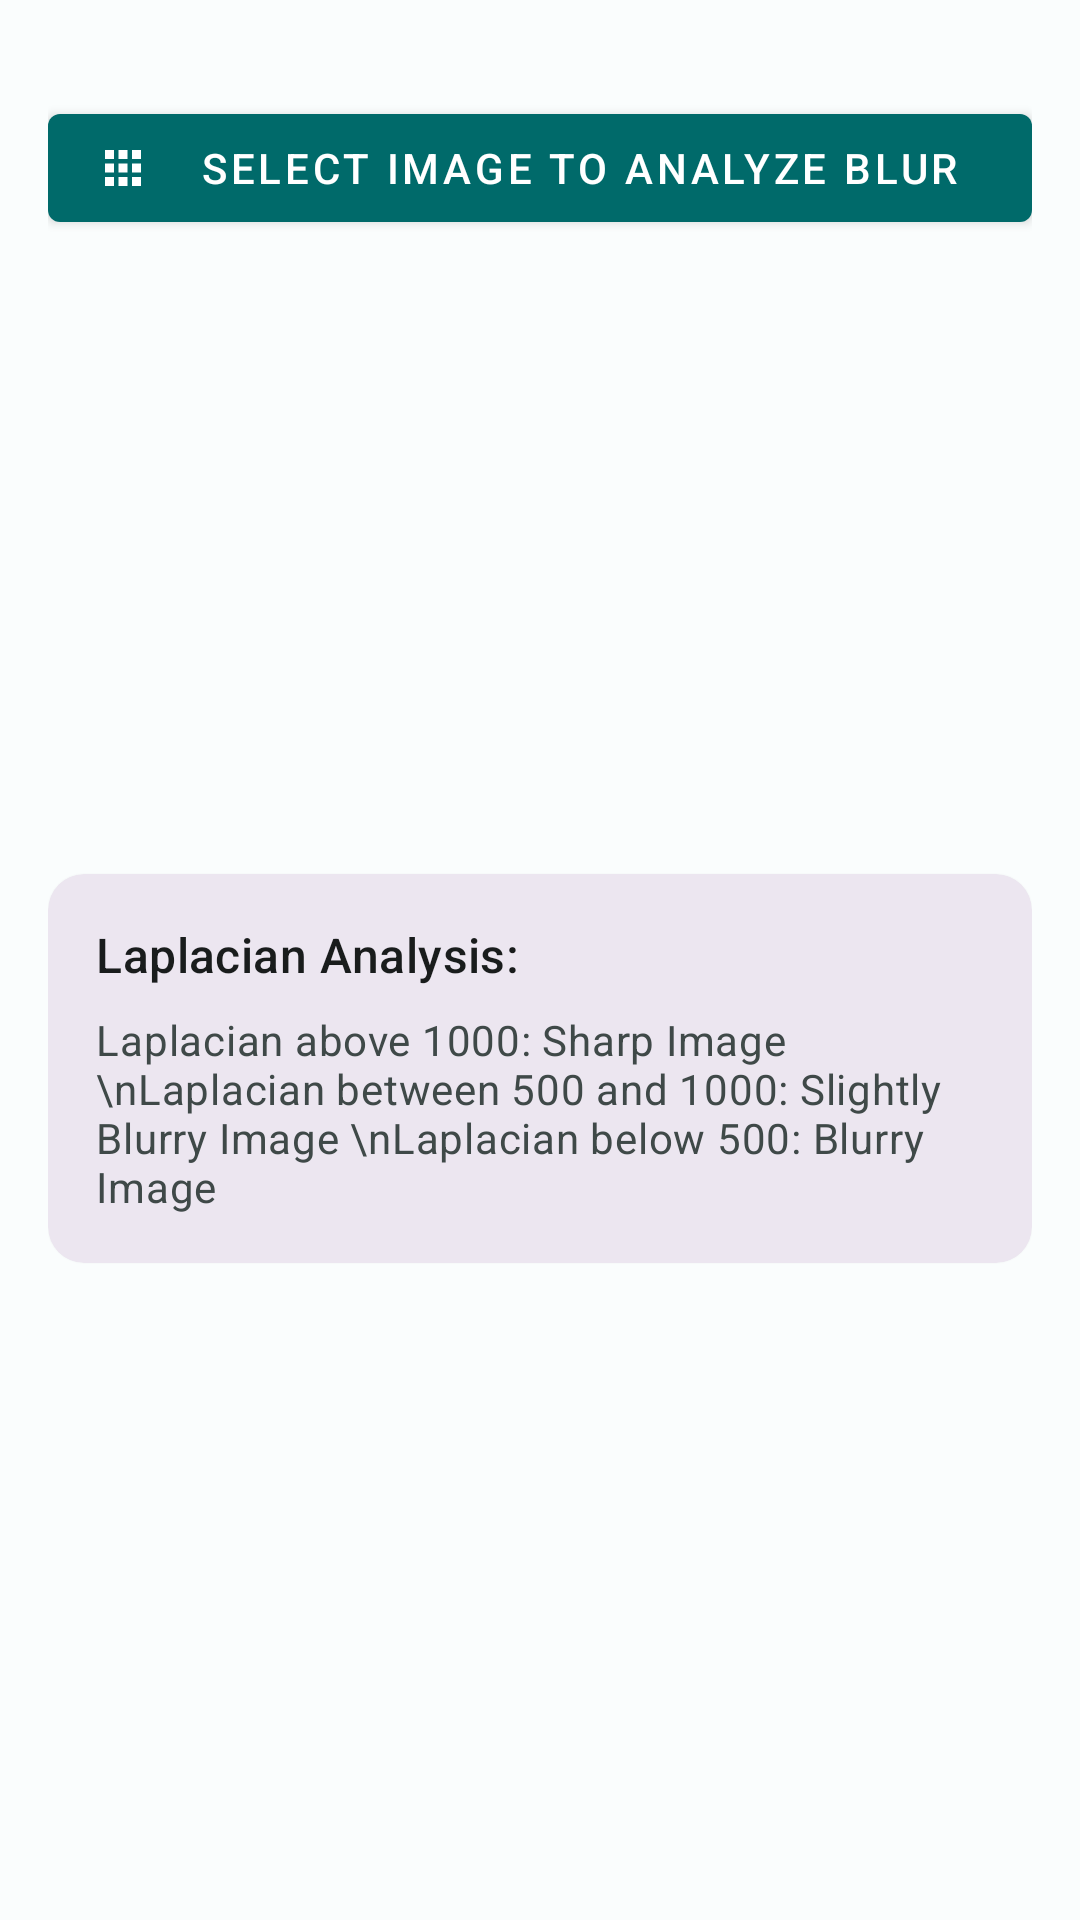

Layout XML and referenced resources for this Android screen:
<!-- AndroidManifest.xml: application theme Theme.Dummy -->
<!-- res/layout/content_unblur.xml -->
<?xml version="1.0" encoding="utf-8"?>

<ScrollView xmlns:android="http://schemas.android.com/apk/res/android"
    xmlns:app="http://schemas.android.com/apk/res-auto"
    xmlns:tools="http://schemas.android.com/tools"
    android:layout_width="match_parent"
    android:layout_height="match_parent"
    android:fillViewport="true"
    tools:context=".UnblurActivity">

    <androidx.constraintlayout.widget.ConstraintLayout
        android:layout_width="match_parent"
        android:layout_height="wrap_content"
        android:padding="16dp">

        
        <com.google.android.material.button.MaterialButton
            android:id="@+id/buttonSelectImage"
            style="@style/Widget.MaterialComponents.Button"
            android:layout_width="0dp"
            android:layout_height="wrap_content"
            android:layout_marginTop="16dp"
            android:text="Select Image to Analyze Blur"
            app:icon="@drawable/ic_laplacian"
            app:layout_constraintTop_toTopOf="parent"
            app:layout_constraintStart_toStartOf="parent"
            app:layout_constraintEnd_toEndOf="parent" />

        
        <com.google.android.material.imageview.ShapeableImageView
            android:id="@+id/imageViewSelected"
            android:layout_width="0dp"
            android:layout_height="0dp"
            android:layout_marginTop="16dp"
            android:layout_marginBottom="16dp"
            android:scaleType="centerInside"
            android:visibility="gone"
            tools:visibility="visible"
            tools:src="@tools:sample/backgrounds/scenic"
            android:background="?attr/colorSurfaceContainer"
            app:shapeAppearanceOverlay="@style/ShapeAppearance.Material3.Corner.Large"
            app:layout_constraintTop_toBottomOf="@id/buttonSelectImage"
            app:layout_constraintStart_toStartOf="parent"
            app:layout_constraintEnd_toEndOf="parent"
            app:layout_constraintBottom_toTopOf="@id/progressBarUnblur"
            app:layout_constraintDimensionRatio="16:9" 
            app:layout_constraintVertical_weight="1"/> 


        
        <ProgressBar
            android:id="@+id/progressBarUnblur"
            style="?android:attr/progressBarStyle"
            android:layout_width="wrap_content"
            android:layout_height="wrap_content"
            android:layout_marginTop="16dp"
            android:layout_marginBottom="16dp"
            android:visibility="gone"
            tools:visibility="visible"
            app:layout_constraintTop_toBottomOf="@id/imageViewSelected"
            app:layout_constraintStart_toStartOf="parent"
            app:layout_constraintEnd_toEndOf="parent"
            app:layout_constraintBottom_toTopOf="@id/cardScores"/> 

        
        <androidx.cardview.widget.CardView
            android:id="@+id/cardScores"
            android:layout_width="0dp"
            android:layout_height="wrap_content"
            android:layout_marginTop="16dp"
            android:layout_marginBottom="16dp"
            app:cardCornerRadius="12dp"
            app:cardElevation="2dp"
            app:cardBackgroundColor="?attr/colorSurfaceContainerHigh"
            android:visibility="gone"
            tools:visibility="visible"
            app:layout_constraintTop_toBottomOf="@id/progressBarUnblur"
            app:layout_constraintStart_toStartOf="parent"
            app:layout_constraintEnd_toEndOf="parent"
            app:layout_constraintBottom_toTopOf="@id/cardSummary"> 


            
            <LinearLayout
                android:id="@+id/layoutScores"
                android:layout_width="match_parent"
                android:layout_height="wrap_content"
                android:orientation="vertical"
                android:padding="16dp">

                <TextView
                    android:layout_width="wrap_content"
                    android:layout_height="wrap_content"
                    android:text="Analysis Results"
                    android:textAppearance="?attr/textAppearanceTitleMedium"
                    android:layout_marginBottom="12dp"/>

                <TextView
                    android:id="@+id/textViewLaplacian"
                    android:layout_width="match_parent"
                    android:layout_height="wrap_content"
                    android:textAppearance="?attr/textAppearanceBodyMedium"
                    android:textColor="?attr/colorOnSurfaceVariant"
                    android:drawablePadding="8dp"
                    android:gravity="center_vertical"
                    app:drawableStartCompat="@drawable/ic_laplacian"
                    android:paddingBottom="8dp"
                    tools:text="Laplacian: 123.45" />

                <TextView
                    android:id="@+id/textViewTenengrad"
                    android:layout_width="match_parent"
                    android:layout_height="wrap_content"
                    android:textAppearance="?attr/textAppearanceBodyMedium"
                    android:textColor="?attr/colorOnSurfaceVariant"
                    android:drawablePadding="8dp"
                    android:gravity="center_vertical"
                    app:drawableStartCompat="@drawable/ic_tenengrad"
                    android:paddingBottom="8dp"
                    tools:text="Tenengrad: 6789.01" />

                <TextView
                    android:id="@+id/textViewPBM"
                    android:layout_width="match_parent"
                    android:layout_height="wrap_content"
                    android:textAppearance="?attr/textAppearanceBodyMedium"
                    android:textColor="?attr/colorOnSurfaceVariant"
                    android:drawablePadding="8dp"
                    android:gravity="center_vertical"
                    app:drawableStartCompat="@drawable/ic_pbm"
                    android:paddingBottom="8dp"
                    tools:text="PBM: 0.0123" />

                <TextView
                    android:id="@+id/textViewComposite"
                    android:layout_width="match_parent"
                    android:layout_height="wrap_content"
                    android:textAppearance="?attr/textAppearanceTitleSmall"
                    android:textStyle="bold"
                    android:textColor="?attr/colorPrimary"
                    android:drawablePadding="8dp"
                    android:gravity="center_vertical"
                    app:drawableStartCompat="@drawable/ic_composite"
                    android:paddingTop="8dp"
                    tools:text="Blur Severity: 75.5" />

            </LinearLayout>
        </androidx.cardview.widget.CardView>

        <androidx.cardview.widget.CardView
                android:id="@+id/cardSummary"
                android:layout_width="0dp"
                android:layout_height="wrap_content"
                android:layout_marginTop="24dp"
                app:cardBackgroundColor="?attr/colorSurfaceContainerHigh"
                app:cardCornerRadius="12dp"
                app:cardElevation="1dp"
                app:layout_constraintTop_toBottomOf="@id/cardScores"
                app:layout_constraintStart_toStartOf="parent"
                app:layout_constraintEnd_toEndOf="parent"
                app:layout_constraintBottom_toBottomOf="parent"
                android:layout_marginBottom="16dp"> 


                <LinearLayout
                    android:layout_width="match_parent"
                    android:layout_height="wrap_content"
                    android:orientation="vertical"
                    android:padding="16dp">

                    <TextView
                        android:layout_width="wrap_content"
                        android:layout_height="wrap_content"
                        android:text="Laplacian Analysis:"
                        android:textAppearance="?attr/textAppearanceTitleMedium"
                        android:textColor="?attr/colorOnSurface"
                        android:layout_marginBottom="8dp"/>

                    <TextView
                        android:layout_width="match_parent"
                        android:layout_height="wrap_content"
                        android:textAppearance="?attr/textAppearanceBodyMedium"
                        android:textColor="?attr/colorOnSurfaceVariant"
                        android:text="Laplacian above 1000: Sharp Image \nLaplacian between 500 and 1000: Slightly Blurry Image \nLaplacian below 500: Blurry Image"/>

                </LinearLayout>
            </androidx.cardview.widget.CardView>

    </androidx.constraintlayout.widget.ConstraintLayout>
</ScrollView>
<!-- resources referenced by this layout -->
<resources>
  <!-- drawable ic_composite (drawable) -->
  <?xml version="1.0" encoding="utf-8"?>
  
  <vector xmlns:android="http://schemas.android.com/apk/res/android"
      android:width="24dp"
      android:height="24dp"
      android:viewportWidth="24.0"
      android:viewportHeight="24.0"
      android:tint="?attr/colorControlNormal">
    <path
        android:fillColor="@android:color/white"
        android:pathData="M12,17.27L18.18,21l-1.64,-7.03L22,9.24l-7.19,-0.61L12,2 9.19,8.63 2,9.24l5.46,4.73L5.82,21z"/>
  </vector>
  <!-- drawable ic_laplacian (drawable) -->
  <?xml version="1.0" encoding="utf-8"?>
  
  <vector xmlns:android="http://schemas.android.com/apk/res/android"
      android:width="24dp"
      android:height="24dp"
      android:viewportWidth="24.0"
      android:viewportHeight="24.0"
      android:tint="?attr/colorControlNormal">
    <path
        android:fillColor="@android:color/white"
        android:pathData="M4,4h4v4h-4zM10,4h4v4h-4zM16,4h4v4h-4zM4,10h4v4h-4zM10,10h4v4h-4zM16,10h4v4h-4zM4,16h4v4h-4zM10,16h4v4h-4zM16,16h4v4h-4z"/>
  </vector>
  <!-- drawable ic_pbm (drawable) -->
  <?xml version="1.0" encoding="utf-8"?>
  
  <vector xmlns:android="http://schemas.android.com/apk/res/android"
      android:width="24dp"
      android:height="24dp"
      android:viewportWidth="24.0"
      android:viewportHeight="24.0"
      android:tint="?attr/colorControlNormal">
    <path
        android:fillColor="@android:color/white"
        android:pathData="M12,4.5C7,4.5 2.73,7.61 1,12c1.73,4.39 6,7.5 11,7.5s9.27,-3.11 11,-7.5C21.27,7.61 17,4.5 12,4.5zM12,17c-2.76,0 -5,-2.24 -5,-5s2.24,-5 5,-5 5,2.24 5,5 -2.24,5 -5,5zM12,9c-1.66,0 -3,1.34 -3,3s1.34,3 3,3 3,-1.34 3,-3 -1.34,-3 -3,-3z"/>
  </vector>
  <!-- drawable ic_tenengrad (drawable) -->
  <?xml version="1.0" encoding="utf-8"?>
  
  <vector xmlns:android="http://schemas.android.com/apk/res/android"
      android:width="24dp"
      android:height="24dp"
      android:viewportWidth="24.0"
      android:viewportHeight="24.0"
      android:tint="?attr/colorControlNormal">
    <path
        android:fillColor="@android:color/white"
        android:pathData="M20,4H4C2.9,4 2,4.9 2,6v12c0,1.1 0.9,2 2,2h16c1.1,0 2,-0.9 2,-2V6C22,4.9 21.1,4 20,4zM4,18V6h2.95l-2.33,8.73L16.82,18H4zM20,18h-2.95l2.34,-8.73L7.18,6H20V18z"/>
  </vector>
  <style name="Theme.Dummy" parent="Base.Theme.Dummy" />
  <color name="md_theme_primary">#006A6A</color>
  <color name="md_theme_onPrimary">#FFFFFF</color>
  <color name="md_theme_primaryContainer">#6FF7F6</color>
  <color name="md_theme_onPrimaryContainer">#002020</color>
  <color name="md_theme_secondary">#FFB86F</color>
  <color name="md_theme_onSecondary">#4A2A00</color>
  <color name="md_theme_secondaryContainer">#FFDDBE</color>
  <color name="md_theme_onSecondaryContainer">#2C1600</color>
  <color name="md_theme_tertiary">#FFB86F</color>
  <color name="md_theme_onTertiary">#4A2A00</color>
  <color name="md_theme_tertiaryContainer">#FFDDBE</color>
  <color name="md_theme_onTertiaryContainer">#2C1600</color>
  <color name="md_theme_error">#BA1A1A</color>
  <color name="md_theme_onError">#FFFFFF</color>
  <color name="md_theme_errorContainer">#FFDAD6</color>
  <color name="md_theme_onErrorContainer">#410002</color>
  <color name="md_theme_background">#FAFDFD</color>
  <color name="md_theme_onBackground">#191C1C</color>
  <color name="md_theme_surface">#FAFDFD</color>
  <color name="md_theme_onSurface">#191C1C</color>
  <color name="md_theme_surfaceVariant">#DAE5E4</color>
  <color name="md_theme_onSurfaceVariant">#3F4948</color>
  <color name="md_theme_outline">#6F7979</color>
  <color name="md_theme_inverseSurface">#2D3131</color>
  <color name="md_theme_inverseOnSurface">#EFF1F1</color>
  <color name="md_theme_inversePrimary">#4CDADA</color>
</resources>
